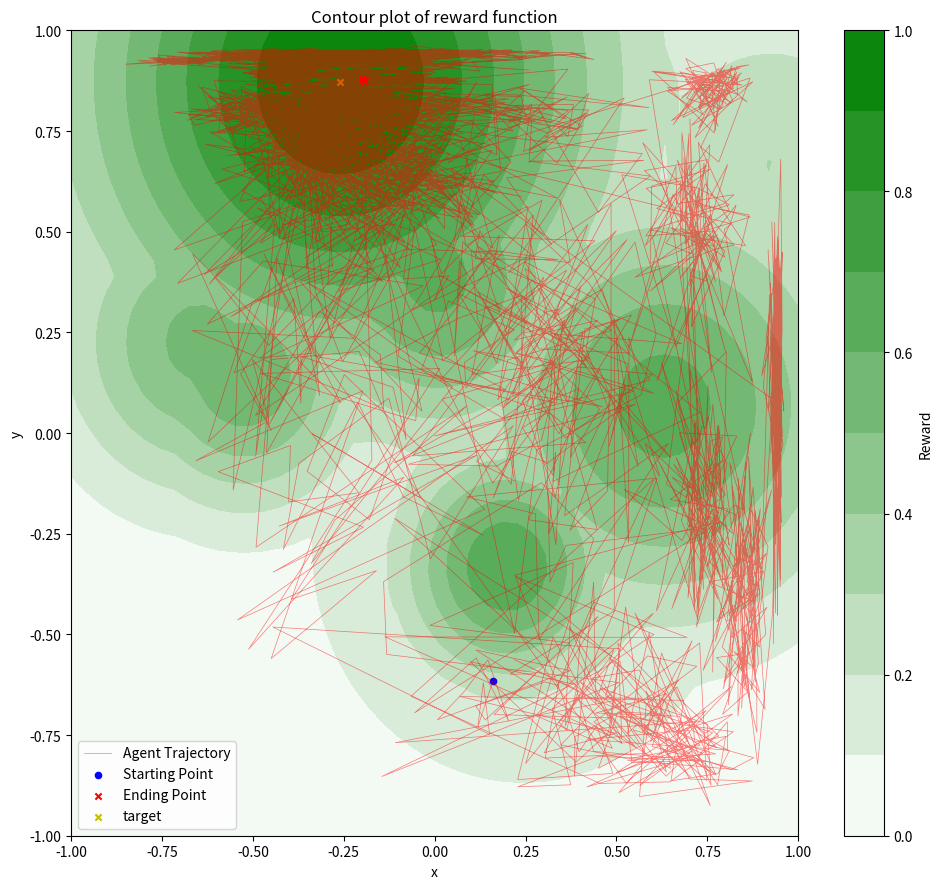
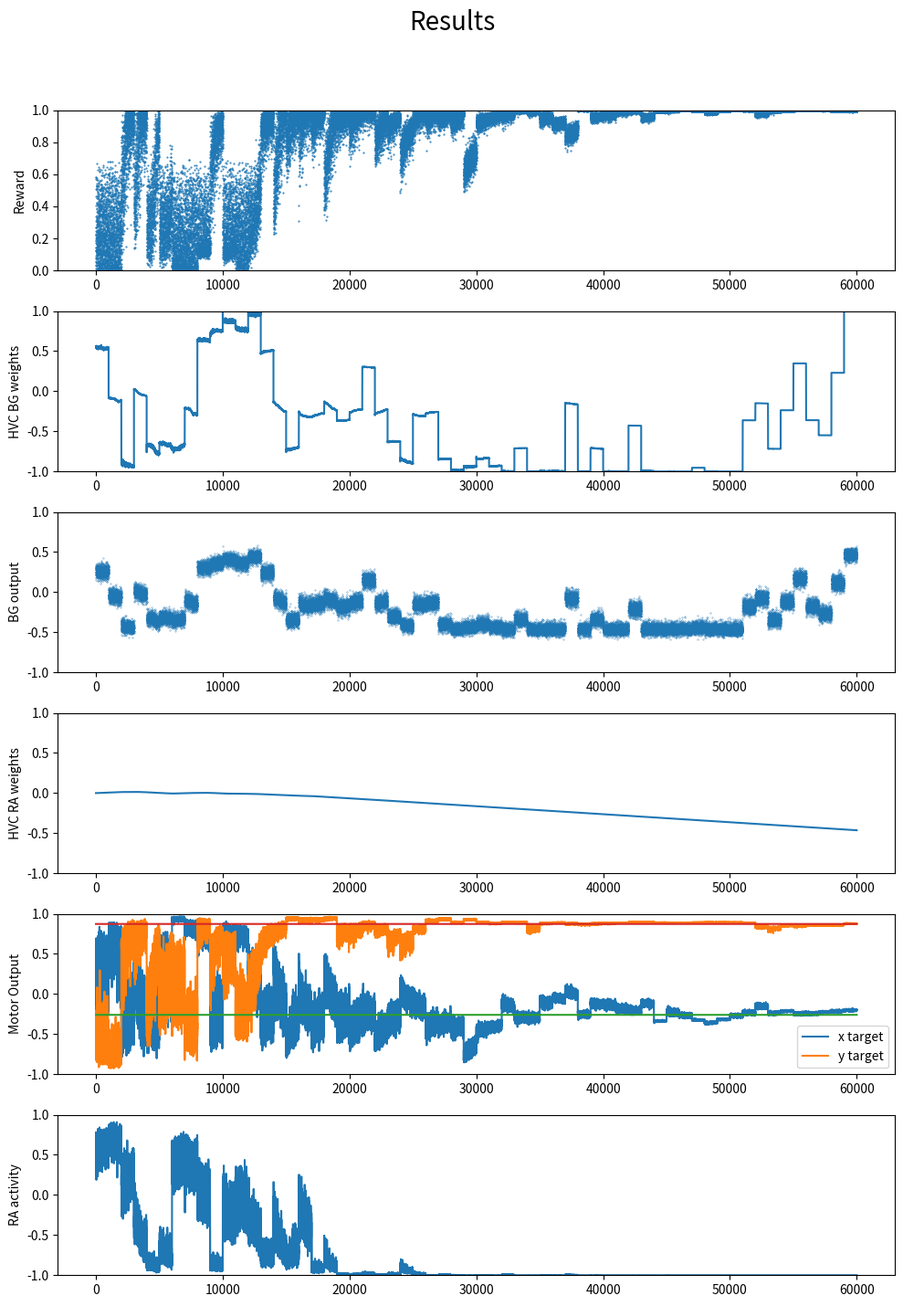

These charts were generated, in order, by the following Python code:
import numpy as np 
import matplotlib.pyplot as plt
from matplotlib import patches
from tqdm import tqdm
from matplotlib.colors import LinearSegmentedColormap

# 2D reward landscapesno
def gaussian(coordinates, height, mean, spread):
    x, y = coordinates[0], coordinates[1]
    return height * np.exp(-((x-mean[0])**2 + (y-mean[1])**2)/(2*spread**2))

SEED = 5 #np.random.randint(0, 100)
# np.random.seed(SEED)

center = np.random.uniform(-0.9, 0.9, 2)
def reward_fn(coordinates):
    reward_scape = gaussian(coordinates, 1, center, 0.5)
    if N_DISTRACTORS == 0:
        return reward_scape
    hills = []
    hills.append(reward_scape)
    for i in range(N_DISTRACTORS):
        height = np.random.uniform(0.2, 0.7)
        mean = np.random.uniform(-1, 1, 2)
        spread = np.random.uniform(0.1, 0.4)
        hills.append(gaussian(coordinates, height, mean, spread))
    # return np.max(hills)
    return np.maximum.reduce(hills)

def new_sigmoid(x, m=0, a=0):
    """ Returns an output between -1 and 1 """
    return (2 / (1 + np.exp(-1*(x-a)*m))) - 1

# reward_fn = landscape

# layer sizes
HVC_SIZE = 100
BG_SIZE = 50
RA_SIZE = 100 
MC_SIZE = 2
N_RA_CLUSTERS = 2
N_BG_CLUSTERS = 2

# sigmoid layer parameters
BG_sig_slope = 1  # 1 lesser, slower the learning # BG sigmoidal should be as less steep as possible
BG_sig_mid = 0
RA_sig_slope = 30 # 30 RA sigmoidal should be as steep as possible
RA_sig_mid = 0
MC_sig_slope = 5 # 5 if lesser -> more difficult to climb the hill, assymptotes before 
MC_sig_mid = 0

# parameters
reward_window = 10
input = np.zeros(HVC_SIZE)
input[1] = 1
BG_noise = 0.1

# Run paraneters
N_DISTRACTORS = 10
RANDOM_SEED = 42
LEARING_RATE_RL = 0.1
LEARNING_RATE_HL = 1e-5
TRIALS = 1000
DAYS = 60

# modes
ANNEALING = True
HEBBIAN_LEARNING = True
balance_factor = 1

# Model
class NN:
    def __init__(self, hvc_size, bg_size, ra_size, mc_size):
        self.W_hvc_bg = np.random.uniform(-1, 1, (hvc_size, bg_size)) # changing from -1 to 1 
        self.W_hvc_ra = np.zeros((hvc_size, ra_size)) # connections start from 0 and then increase
        self.W_bg_ra = np.random.uniform(0, 1, (bg_size, ra_size)) # const from 0 to 1
        self.W_ra_mc = np.random.uniform(0, 1, (ra_size, mc_size)) # const from 0 to 1
        # channel from ra to mc
        for i in range(N_RA_CLUSTERS):
            segPath = np.diag(np.ones(N_RA_CLUSTERS, int))[i]
            self.W_ra_mc[i*ra_size//N_RA_CLUSTERS : (i+1)*ra_size//N_RA_CLUSTERS] *= segPath
        # channel from bg to ra such that motor cortex components are independent of each other
        for i in range(N_BG_CLUSTERS):
            segPath = np.diag(np.ones(N_BG_CLUSTERS, int))[i]
            self.W_bg_ra[i*bg_size//N_BG_CLUSTERS : (i+1)*bg_size//N_BG_CLUSTERS] *= [j for j in segPath for r in range(RA_SIZE//N_RA_CLUSTERS)]

        self.hvc_size = hvc_size
        self.bg_size = bg_size
        self.ra_size = ra_size
        self.mc_size = mc_size  
        self.ra_cluster_size = ra_size // N_RA_CLUSTERS
        self.bg_cluster_size = bg_size // N_BG_CLUSTERS
            
    def forward(self, hvc_array):
        self.hvc = hvc_array
        # count number of 1 in hvc, divide bg by that number
        num_ones = np.count_nonzero(hvc_array == 1)
        self.bg = new_sigmoid(np.dot(hvc_array/num_ones, self.W_hvc_bg) + np.random.normal(0, BG_noise, self.bg_size), m = BG_sig_slope, a = BG_sig_mid)
        self.ra = new_sigmoid(np.dot(self.bg, self.W_bg_ra/np.sum(self.W_bg_ra, axis=0)) + np.dot(hvc_array/num_ones, self.W_hvc_ra) * balance_factor * HEBBIAN_LEARNING, m = RA_sig_slope, a = RA_sig_mid) 
        ''' even after BG cut off, output should remain still the same'''
        self.mc = new_sigmoid(np.dot(self.ra, self.W_ra_mc/np.sum(self.W_ra_mc, axis=0)), m = MC_sig_slope, a = MC_sig_mid)
        # self.bg = np.dot(hvc_array/num_ones, self.W_hvc_bg)  #outputs to +-0.98
        # self.ra = np.dot(self.bg, self.W_bg_ra/np.sum(self.W_bg_ra, axis=0)) + np.dot(hvc_array/num_ones, self.W_hvc_ra) * balance_factor * HEBBIAN_LEARNING #outputs to +-0.40
        # self.mc = np.dot(self.ra, self.W_ra_mc/np.sum(self.W_ra_mc, axis=0)) # outputs to +-0.50
        return self.mc, self.ra, self.bg

class Environment:
    def __init__(self, hvc_size, bg_size, ra_size, mc_size):
        self.hvc_size = hvc_size
        self.bg_size = bg_size
        self.ra_size = ra_size
        self.mc_size = mc_size
        self.model = NN(hvc_size, bg_size, ra_size, mc_size)
        self.rewards = []
        self.actions = []
        self.hvc_bg_array = []
        self.bg_out = []
        self.hvc_ra_array = []
        self.ra_out = []
        self.dw_day_array = []
        
    def get_reward(self, action):
        return reward_fn(action)
    
    def run(self, iterations, learning_rate, learning_rate_hl, input_hvc):
        for day in tqdm(range(DAYS)):
            dw_day = 0
            for iter in range(iterations):
                # reward and baseline
                action, ra, bg = self.model.forward(input_hvc)

                reward = self.get_reward(action)
                self.rewards.append(reward)
                self.actions.append(action)
                if iter < 1:
                    reward_baseline = 0
                else:
                    reward_baseline = np.mean(self.rewards[-reward_window:-1])
                # Updates 
                # RL update
                dw_hvc_bg = learning_rate*(reward - reward_baseline)*input_hvc.reshape(self.hvc_size,1)*self.model.bg # RL update
                self.model.W_hvc_bg += dw_hvc_bg
                # HL update
                dw_hvc_ra = learning_rate_hl*input_hvc.reshape(self.hvc_size,1)*self.model.ra*HEBBIAN_LEARNING # lr is supposed to be much smaller here
                self.model.W_hvc_ra += dw_hvc_ra
                # bound weights between +-1
                self.model.W_hvc_bg = np.clip(self.model.W_hvc_bg, -1, 1)
                self.model.W_hvc_ra = np.clip(self.model.W_hvc_ra, -1, 1)
                dw_day = np.mean(np.abs(dw_hvc_bg))
                
                self.hvc_bg_array.append(self.model.W_hvc_bg[1,1])
                self.bg_out.append(bg[1])
                self.hvc_ra_array.append(self.model.W_hvc_ra[1,1])
                self.ra_out.append(ra[1])
            if day % 6 == 0:   
                #     tqdm.write(f'Iteration: {iter}, Action: {action}, Reward: {reward}, Reward Baseline: {reward_baseline}') 
                tqdm.write(f'Day: {day}, Action: {action}, Reward: {reward}, Reward Baseline: {reward_baseline}')    
            # Annealing
            if ANNEALING:
                ''' input daily sum, output scaling factor for potentiation'''
                p = dw_day
                # self.dw_day_array.append(p)
                p = new_sigmoid(p, m = 1, a = 0)
                potentiation_factor = np.zeros((self.hvc_size))
                potentiation_factor[1] = 1-p 
                night_noise = np.random.uniform(-1, 1, self.bg_size) # make it normal 
                dw_night = LEARING_RATE_RL*potentiation_factor.reshape(self.hvc_size,1)*night_noise*10
                self.model.W_hvc_bg += dw_night
                self.model.W_hvc_bg = np.clip(self.model.W_hvc_bg, -1, 1)
            
                
    def plot_trajectory(self):
        fig, axs = plt.subplots(figsize=(10, 9))
        # generate grid 
        x, y = np.linspace(-1, 1, 50), np.linspace(-1, 1, 50)
        X, Y = np.meshgrid(x, y)
        Z = reward_fn([X, Y])
        
        # Plot contour
        cmap = LinearSegmentedColormap.from_list('white_to_green', ['white', 'green'])
        contour = axs.contourf(X, Y, Z, levels=10, cmap=cmap)
        fig.colorbar(contour, ax=axs, label='Reward')
        
        # plot trajectory
        x_traj, y_traj = zip(*self.actions)
        axs.plot(x_traj[::10], y_traj[::10], 'r', label='Agent Trajectory', alpha = 0.5, linewidth = 0.5) # Plot every 20th point for efficiency
        axs.scatter(x_traj[0], y_traj[0], s=20, c='b', label='Starting Point')  # Plot first point as red circle
        axs.scatter(x_traj[-5:], y_traj[-5:], s=20, c='r', marker='x', label='Ending Point') # type: ignore
        axs.scatter(center[0], center[1], s=20, c='y', marker='x', label='target')  # type: ignore
        # labels
        axs.set_title('Contour plot of reward function')
        axs.set_xlabel('x')
        axs.set_ylabel('y')
        axs.legend()
        plt.tight_layout()
        plt.show()
        
    def plot_results(self):
        fig, axs = plt.subplots(6, 1, figsize=(10, 15))
        axs[0].plot(self.rewards, '.', markersize=1, linestyle='None')
        axs[0].set_ylim(0, 1)
        axs[0].set_ylabel('Reward')
        axs[1].plot(self.hvc_bg_array)
        axs[1].set_ylim(-1, 1)
        axs[1].set_ylabel('HVC BG weights')
        axs[2].plot(self.bg_out,'.', markersize=0.5, linestyle='None')
        axs[2].set_ylim(-1, 1)
        axs[2].set_ylabel('BG output')
        axs[3].plot(self.hvc_ra_array)
        axs[3].set_ylim(-1, 1)
        axs[3].set_ylabel('HVC RA weights')
        axs[4].plot(self.actions)
        axs[4].plot(center[0]*np.ones(TRIALS*DAYS))
        axs[4].plot(center[1]*np.ones(TRIALS*DAYS))
        axs[4].legend(['x target', 'y target'])
        axs[4].set_ylabel('Motor Output')
        axs[4].set_ylim(-1, 1)
        axs[5].plot(self.ra_out)
        axs[5].set_ylim(-1, 1)
        axs[5].set_ylabel('RA activity')
        fig.suptitle('Results', fontsize=20)
        plt.tight_layout(rect=[0, 0.03, 1, 0.95])
        plt.show()
    
    def plot_dw_day(self):
        plt.title('Annealing')
        plt.plot(self.dw_day_array)
        plt.xlabel('Days')
        plt.ylabel('dW_day')
        plt.show()
        
np.random.seed(RANDOM_SEED)
env = Environment(HVC_SIZE, BG_SIZE, RA_SIZE, MC_SIZE)
env.run(TRIALS, LEARING_RATE_RL, LEARNING_RATE_HL, input)
env.plot_trajectory()
env.plot_results()
